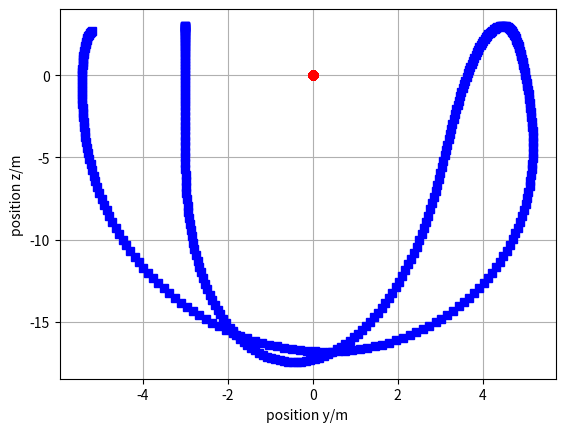

Reproduce this figure in Python.
### Simulation of two bodies connected by non-Hookean material in 2D
## Coordinates (y, z)
from matplotlib.pyplot import *
from numpy import *
from numpy.linalg import norm
from numpy import array as vector
import matplotlib.pyplot as plt

## Constants
ma = 2	   # kg: mass of object a
mb = 5000  # kg: mass of object b
g = 9.81   # N/kg: gravitational acceleration
ln = 5	   # m: natural length
k = 5	   # N/m: spring constant

## Initial conditions
t = 0                 # s: initial time
ra = vector([-3, 3])  # m: initial position of object a
rb = vector([0, 0])   # m: initial position of object b
va = vector([0, 0])   # m/s: initial velocity of object a
vb = vector([0, 0])   # m/s: initial velocity of object b

## Boundary conditions
Ga = -ma * g * vector([0, 1])      # N: gravity supply on object a
Gb = -mb * g * vector([0, 1]) * 0  # N: gravity supply on object b

## Parameters for time loop
t1 = 10	     # s: final time
dt = 0.001  # s: time step #@

## Plotting
dtplot = t1/360  # time interval between plots
tplot = dtplot	 # time for next plot
clf
plot(ra[0], ra[1], 'sb')
grid(True)
plot(rb[0], rb[1], 'or')
xlabel('position y/m'); ylabel('position z/m') #@

## State: ra, rb, va, vb
## Numerical time integration
while t < t1:
  ## constitutive relations
  Pa = ma * va
  Pb = ma * vb
  l = norm(ra - rb) # calculation of present length
  if l < ln:
    Fxa = vector([0, 0]) # momentum flux from spring to a, y comp.
  else:
    Fxa = -k * (l - ln) * (ra - rb)/l
  Fxb = -Fxa # balance of momentum for Hookean material

  ## balances
  t = t + dt
  Pa = Pa + (Fxa + Ga) * dt
  Pb = Pb + (Fxb + Gb) * dt
  ra = ra + va * dt
  rb = rb + vb * dt

  ## constitutive relations
  va = Pa / ma
  vb = Pb / mb #@

  ## plot
  if t > tplot:
    plot(ra[0], ra[1], 'sb')
    plot(rb[0], rb[1], 'or')
    tplot = tplot + dtplot

plt.show()
